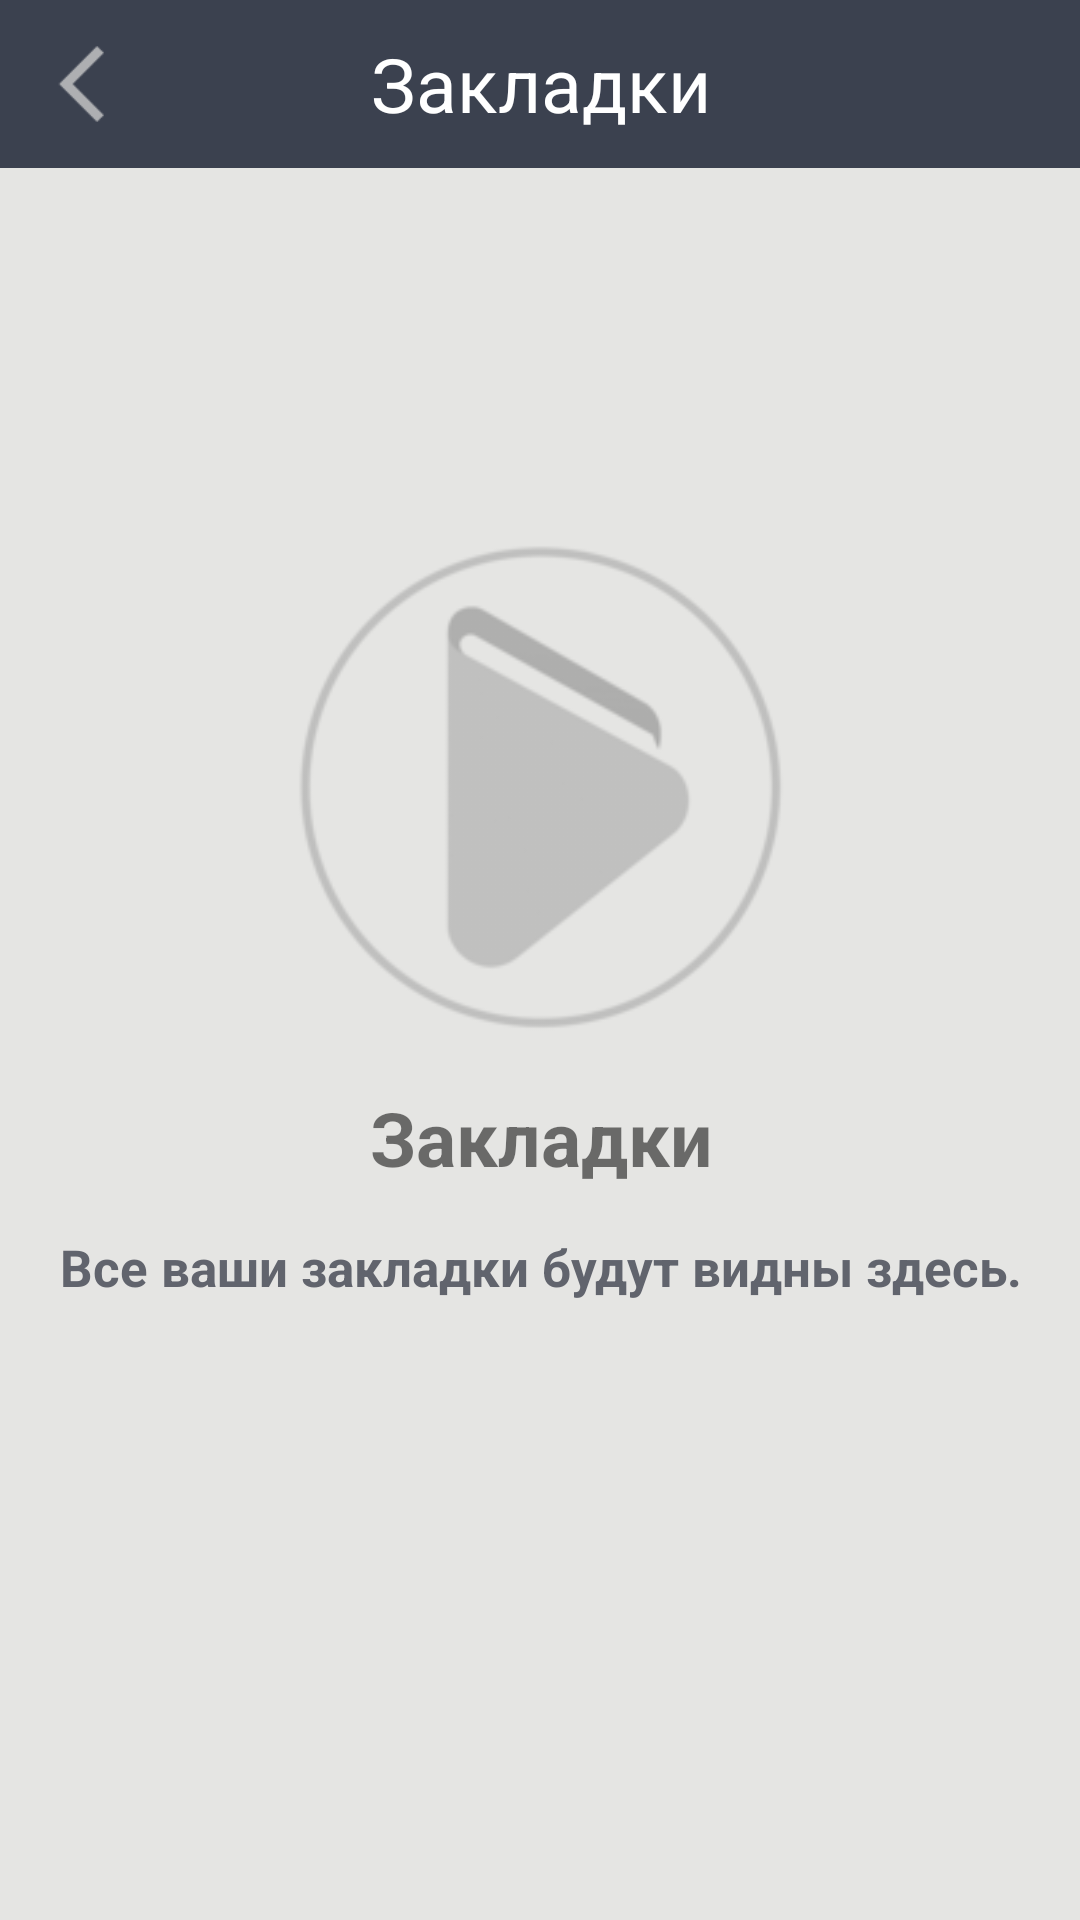

Here is an Android app screen rendered from its layout file. Give the layout XML and the strings, colors and styles it references.
<!-- AndroidManifest.xml: application theme Theme.AppCompat.Light.NoActionBar -->
<!-- res/layout/activity_bookmarks.xml -->
<?xml version="1.0" encoding="utf-8"?>
<LinearLayout
    xmlns:android="http://schemas.android.com/apk/res/android"
    xmlns:tools="http://schemas.android.com/tools"
    android:layout_width="match_parent"
    android:layout_height="match_parent"
    android:background="@color/background_main"
    tools:context=".activities.activity_bookmarks.ActivityBookmarks"
    android:orientation="vertical">
    <LinearLayout
        android:layout_width="match_parent"
        android:layout_height="wrap_content"
        android:layout_gravity="center_horizontal"
        android:gravity="center"
        tools:ignore="MissingConstraints">
        <include layout="@layout/toolbar_bookmark"/>
    </LinearLayout>
    <LinearLayout
        android:id="@+id/description_bookmarks"
        android:layout_width="match_parent"
        android:layout_height="match_parent"
        android:gravity="center"
        android:paddingBottom="100dp"
        android:orientation="vertical">
        <ImageView
            android:layout_width="match_parent"
            android:layout_height="wrap_content"
            android:src="@drawable/book_placeholder"
            android:scaleY="0.9"
            android:scaleX="0.9"/>
        <TextView
            android:layout_width="match_parent"
            android:layout_height="wrap_content"
            android:text="@string/toolbar_bookmark"
            android:textAlignment="center"
            android:textSize="25dp"
            android:layout_marginBottom="15dp"
            android:textStyle="bold"/>
        <TextView
            android:layout_width="match_parent"
            android:layout_height="wrap_content"
            android:text="@string/activity_bookmarks_info"
            android:textAlignment="center"
            android:textSize="17dp"
            android:textColor="@color/progressBackgroundTint"
            android:textStyle="bold"/>
    </LinearLayout>
    <LinearLayout
        android:layout_width="match_parent"
        android:layout_height="match_parent"
        android:orientation="vertical">
        <ListView
            android:id="@+id/gridView1"
            android:layout_width="match_parent"
            android:layout_height="wrap_content"
            android:divider="@null"
            android:elevation="32dp"
            tools:ignore="MissingConstraints"
            android:scrollbars="vertical"
            android:scrollbarSize="6dp">

        </ListView>
    </LinearLayout>
</LinearLayout>
<!-- res/layout/toolbar_bookmark.xml (included above) -->
<?xml version="1.0" encoding="utf-8"?>
<androidx.appcompat.widget.Toolbar
    xmlns:android="http://schemas.android.com/apk/res/android"
    xmlns:app="http://schemas.android.com/apk/res-auto"
    xmlns:tools="http://schemas.android.com/tools"
    android:layout_width="match_parent"
    android:layout_height="wrap_content"
    android:background="@color/background_toolbar">

    <androidx.constraintlayout.widget.ConstraintLayout
        android:layout_marginRight="15dp"
        android:layout_width="match_parent"
        android:layout_height="wrap_content"
        android:layout_gravity="center_horizontal"
        app:layout_constraintTop_toTopOf="parent"
        app:layout_constraintBottom_toBottomOf="parent">
        <ImageButton
            android:id="@+id/back_bookmarks_button"
            android:layout_width="0dp"
            android:layout_height="match_parent"
            android:scaleY="1.4"
            android:scaleX="1.4"
            android:layout_marginLeft="7dp"
            android:background="?android:attr/selectableItemBackground"
            android:contentDescription="Burger Button"
            app:layout_constraintHorizontal_weight="0.1"
            android:src="@drawable/ic_back"
            app:layout_constraintStart_toStartOf="parent"
            app:layout_constraintTop_toTopOf="parent"
            app:layout_constraintBottom_toBottomOf="parent"/>

        <LinearLayout
            android:layout_width="match_parent"
            android:layout_height="wrap_content"
            tools:ignore="MissingConstraints">
            <TextView
                android:id="@+id/textView"
                android:layout_width="match_parent"
                android:layout_height="wrap_content"
                app:layout_constraintHorizontal_weight="0.2"
                android:gravity="center_horizontal"
                android:text="@string/toolbar_bookmark"
                android:textColor="@color/white"
                android:textSize="25sp"
                app:layout_constraintTop_toTopOf="parent"
                app:layout_constraintBottom_toBottomOf="parent"/>
        </LinearLayout>
    </androidx.constraintlayout.widget.ConstraintLayout>
</androidx.appcompat.widget.Toolbar>
<!-- resources referenced by this layout -->
<resources>
  <color name="background_main">#e5e5e3</color>
  <color name="background_toolbar">#3b414f</color>
  <color name="progressBackgroundTint">#FF61646d</color>
  <color name="white">#FFFFFFFF</color>
  <!-- drawable book_placeholder: png bitmap (drawable, 24467 bytes) -->
  <!-- drawable ic_back (drawable) -->
  <vector android:autoMirrored="true" android:height="60dp"
      android:viewportHeight="60" android:viewportWidth="60"
      android:width="60dp" xmlns:android="http://schemas.android.com/apk/res/android">
      <path android:fillColor="#c3c3c3" android:pathData="M48.7,12.4L27.8,33.3c-1.2,1.2 -3.1,1.2 -4.3,0l-1.1,-1.1c-1.2,-1.2 -1.2,-3.1 0,-4.3L43.3,7c1.2,-1.2 3.1,-1.2 4.3,0l1.1,1.1C49.9,9.3 49.9,11.3 48.7,12.4z"/>
      <path android:fillColor="#c3c3c3" android:pathData="M43.3,53L22.4,32.1c-1.2,-1.2 -1.2,-3.1 0,-4.3l1.1,-1.1c1.2,-1.2 3.1,-1.2 4.3,0l20.9,20.9c1.2,1.2 1.2,3.1 0,4.3L47.6,53C46.4,54.1 44.5,54.1 43.3,53z"/>
  </vector>
  <string name="activity_bookmarks_info">Все ваши закладки будут видны здесь.</string>
  <string name="toolbar_bookmark">Закладки</string>
</resources>
